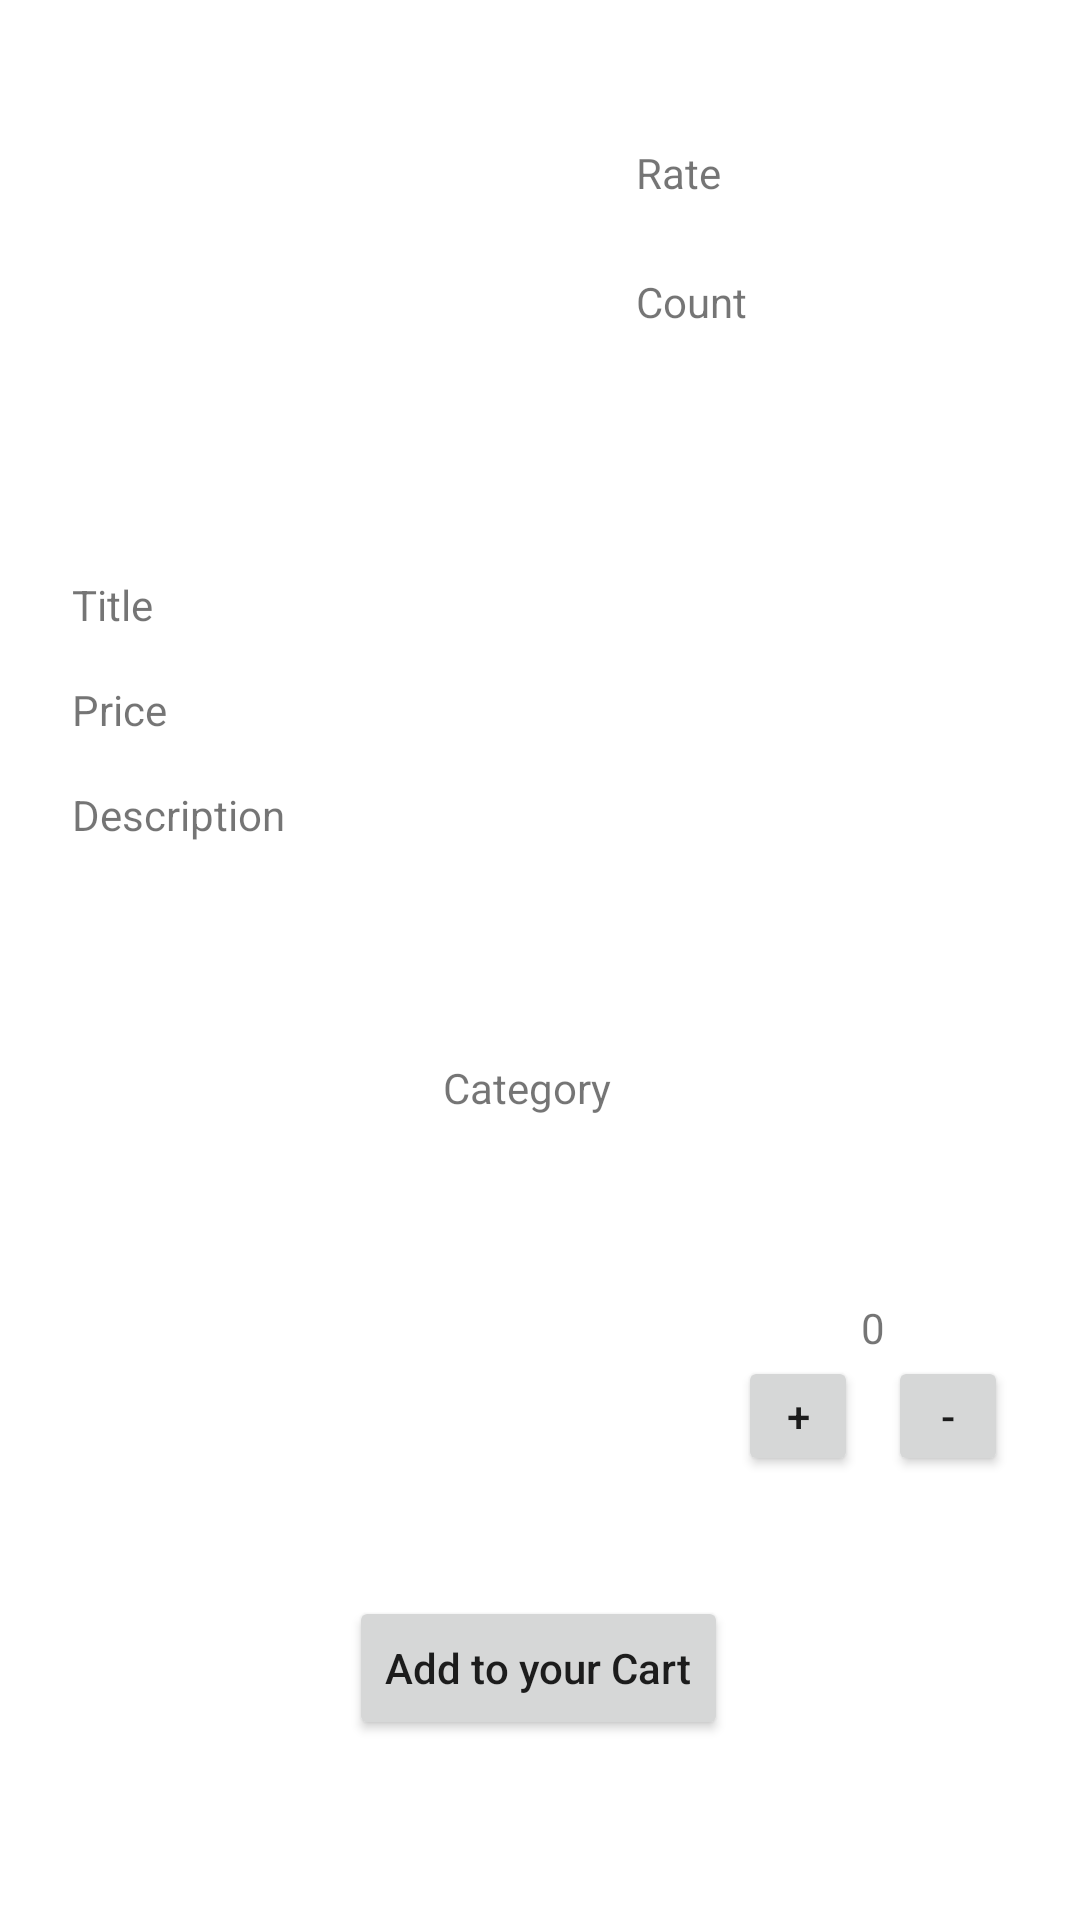

Write the Android layout XML for this screen, with the resource values it uses.
<!-- AndroidManifest.xml: application theme Theme.Final_task -->
<!-- res/layout/fragment_details.xml -->
<?xml version="1.0" encoding="utf-8"?>
<androidx.constraintlayout.widget.ConstraintLayout xmlns:android="http://schemas.android.com/apk/res/android"
    xmlns:app="http://schemas.android.com/apk/res-auto"
    xmlns:tools="http://schemas.android.com/tools"
    android:layout_width="match_parent"
    android:layout_height="match_parent"
    tools:context=".ui.screens.details.DetailsFragment">


    <ImageView
        android:id="@+id/imageView"
        android:layout_width="128dp"
        android:layout_height="128dp"
        android:layout_marginStart="36dp"
        android:layout_marginTop="16dp"
        android:src="@drawable/ic_launcher_background"
        app:layout_constraintStart_toStartOf="parent"
        app:layout_constraintTop_toTopOf="parent" />

    <TextView
        android:id="@+id/titleTextView"
        android:layout_width="match_parent"
        android:layout_height="wrap_content"
        android:layout_marginStart="24dp"
        android:layout_marginTop="48dp"
        android:layout_marginEnd="24dp"
        android:text="Title"
        app:layout_constraintEnd_toEndOf="parent"
        app:layout_constraintStart_toStartOf="parent"
        app:layout_constraintTop_toBottomOf="@+id/imageView" />

    <TextView
        android:id="@+id/priceTextView"
        android:layout_width="match_parent"
        android:layout_height="wrap_content"
        android:layout_marginStart="24dp"
        android:layout_marginTop="16dp"
        android:layout_marginEnd="24dp"
        android:text="Price"
        app:layout_constraintEnd_toEndOf="@+id/titleTextView"
        app:layout_constraintHorizontal_bias="1.0"
        app:layout_constraintStart_toStartOf="@+id/titleTextView"
        app:layout_constraintTop_toBottomOf="@+id/titleTextView" />

    <TextView
        android:id="@+id/descriptionTextView"
        android:layout_width="match_parent"
        android:layout_height="wrap_content"
        android:layout_marginStart="24dp"
        android:layout_marginTop="16dp"
        android:layout_marginEnd="24dp"
        android:text="Description"
        app:layout_constraintEnd_toEndOf="@+id/priceTextView"
        app:layout_constraintStart_toStartOf="@+id/priceTextView"
        app:layout_constraintTop_toBottomOf="@+id/priceTextView" />

    <TextView
        android:id="@+id/categoryTextView"
        android:layout_width="wrap_content"
        android:layout_height="wrap_content"
        android:layout_marginTop="72dp"
        android:text="Category"
        app:layout_constraintEnd_toEndOf="@+id/descriptionTextView"
        app:layout_constraintHorizontal_bias="0.578"
        app:layout_constraintStart_toStartOf="@+id/descriptionTextView"
        app:layout_constraintTop_toBottomOf="@+id/descriptionTextView" />

    <TextView
        android:id="@+id/rateTextView"
        android:layout_width="wrap_content"
        android:layout_height="wrap_content"
        android:layout_marginStart="48dp"
        android:layout_marginTop="48dp"
        android:text="Rate"
        app:layout_constraintStart_toEndOf="@+id/imageView"
        app:layout_constraintTop_toTopOf="parent" />

    <Button
        android:id="@+id/addButton"
        android:layout_width="wrap_content"
        android:layout_height="wrap_content"
        android:layout_marginBottom="60dp"
        android:text="Add to your Cart"
        android:textAllCaps="false"
        app:layout_constraintBottom_toBottomOf="parent"
        app:layout_constraintEnd_toEndOf="parent"
        app:layout_constraintHorizontal_bias="0.498"
        app:layout_constraintStart_toStartOf="parent" />

    <Button
        android:id="@+id/plusButton"
        android:layout_width="40dp"
        android:layout_height="40dp"
        android:text="+"
        android:layout_marginEnd="10dp"
        app:layout_constraintBottom_toBottomOf="@+id/minusButton"
        app:layout_constraintEnd_toStartOf="@+id/minusButton" />

    <Button
        android:id="@+id/minusButton"
        android:layout_width="40dp"
        android:layout_height="40dp"
        android:layout_marginEnd="24dp"
        android:layout_marginBottom="148dp"
        android:text="-"
        app:layout_constraintBottom_toBottomOf="parent"
        app:layout_constraintEnd_toEndOf="parent" />

    <TextView
        android:id="@+id/countTextView"
        android:layout_width="wrap_content"
        android:layout_height="wrap_content"
        android:layout_marginTop="24dp"
        android:text="Count"
        app:layout_constraintStart_toStartOf="@+id/rateTextView"
        app:layout_constraintTop_toBottomOf="@+id/rateTextView" />

    <TextView
        android:id="@+id/counterTextView"
        android:layout_width="wrap_content"
        android:layout_height="wrap_content"
        android:text="0"
        app:layout_constraintBottom_toTopOf="@+id/plusButton"
        app:layout_constraintEnd_toEndOf="@+id/minusButton"
        app:layout_constraintStart_toStartOf="@+id/plusButton" />


</androidx.constraintlayout.widget.ConstraintLayout>
<!-- resources referenced by this layout -->
<resources>
  <style name="Theme.Final_task" parent="Theme.MaterialComponents.DayNight.DarkActionBar">
          
          <item name="colorPrimary">@color/orange</item>
          <item name="colorPrimaryVariant">@color/black</item>
          <item name="colorOnPrimary">@color/white</item>
          
          <item name="colorSecondary">@color/teal_200</item>
          <item name="colorSecondaryVariant">@color/teal_700</item>
          <item name="colorOnSecondary">@color/black</item>
          
          <item name="android:statusBarColor">?attr/colorPrimaryVariant</item>
          
      </style>
  <color name="orange">#AC6D0E</color>
  <color name="black">#FF000000</color>
  <color name="white">#FFFFFFFF</color>
  <color name="teal_200">#FF03DAC5</color>
  <color name="teal_700">#FF018786</color>
</resources>
